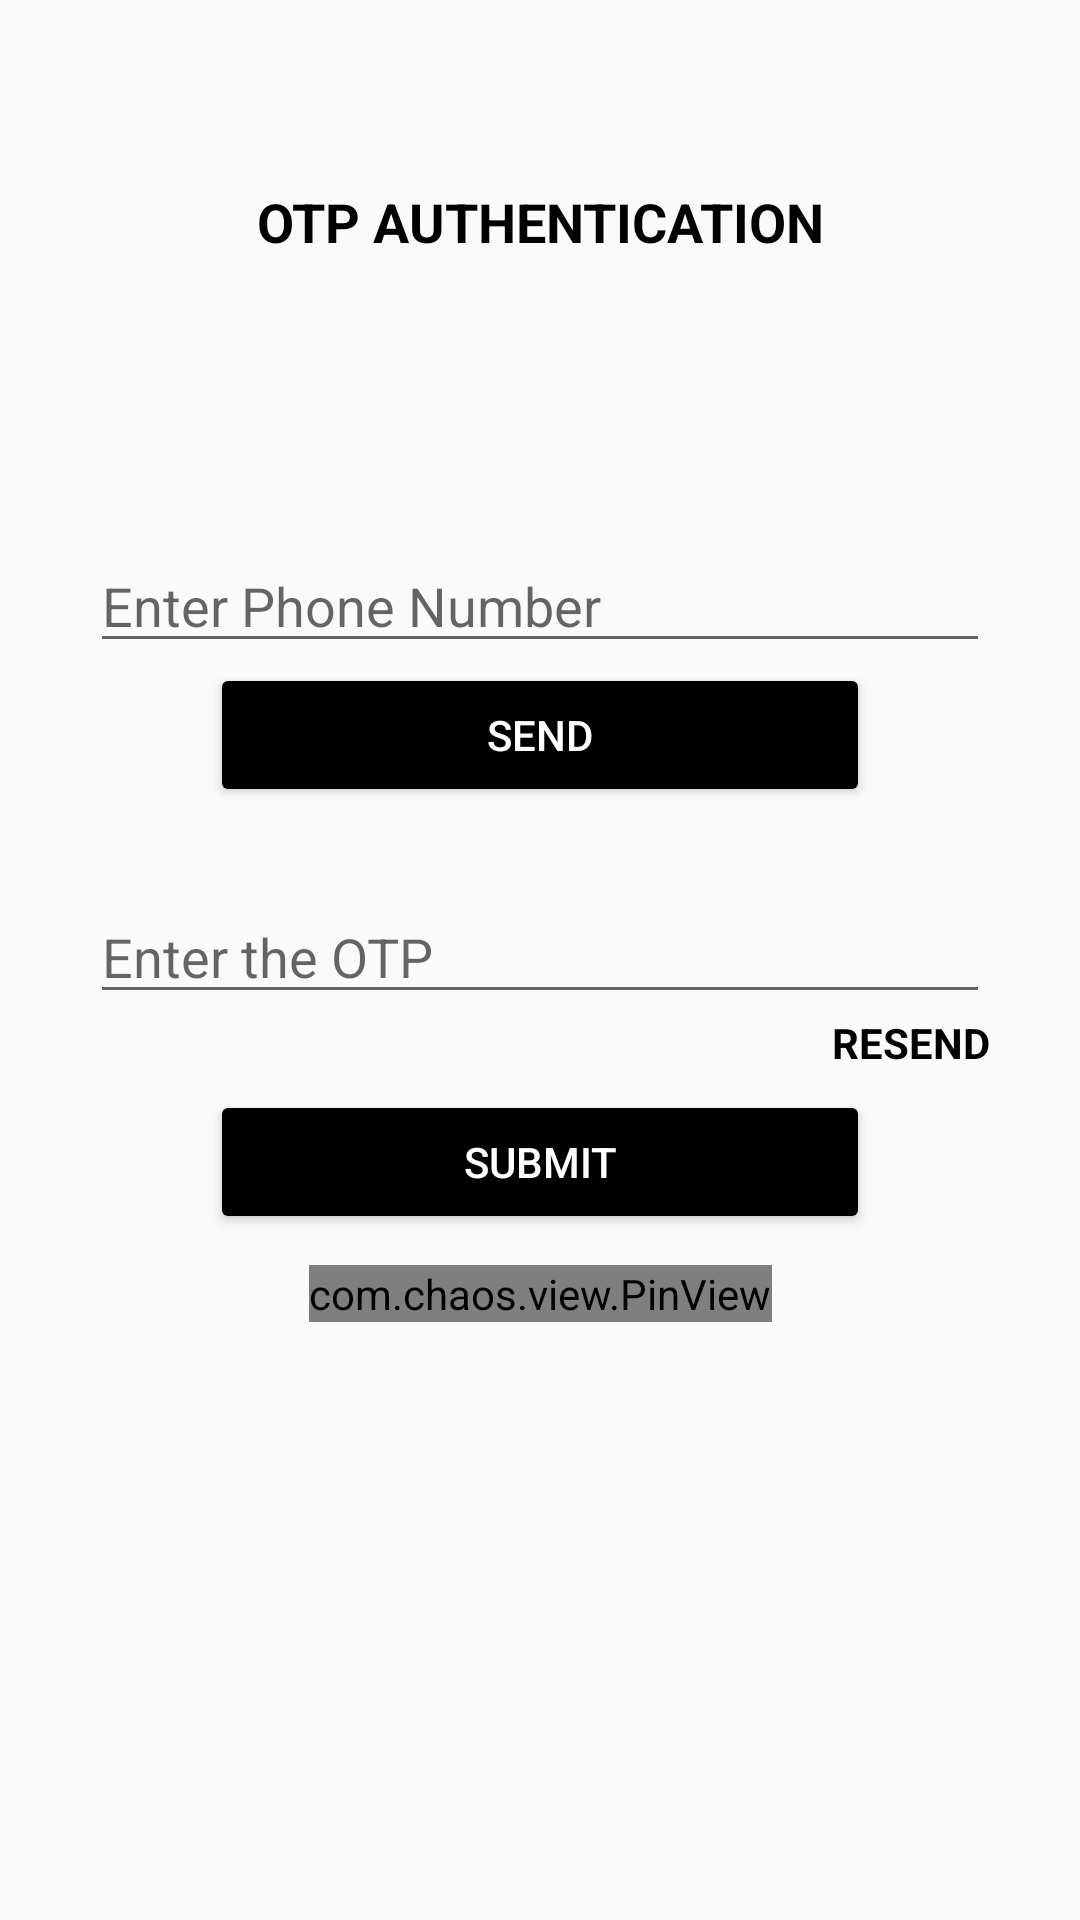

Android layout source for this screen:
<!-- AndroidManifest.xml: application theme Theme.SMARTMETERV3 -->
<!-- res/layout/activity_main.xml -->
<?xml version="1.0" encoding="utf-8"?>
<androidx.constraintlayout.widget.ConstraintLayout xmlns:android="http://schemas.android.com/apk/res/android"
    xmlns:app="http://schemas.android.com/apk/res-auto"
    xmlns:tools="http://schemas.android.com/tools"
    android:layout_width="match_parent"
    android:layout_height="match_parent"
    tools:context=".MainActivity">

    <TextView
        android:layout_width="wrap_content"
        android:layout_height="wrap_content"
        android:text="@string/title"
        android:textColor="@color/black"
        android:textSize="18sp"
        android:textStyle="bold"
        app:layout_constraintBottom_toBottomOf="parent"
        app:layout_constraintEnd_toEndOf="parent"
        app:layout_constraintStart_toStartOf="parent"
        app:layout_constraintTop_toTopOf="parent"
        app:layout_constraintVertical_bias="0.1" />

    <EditText
        android:id="@+id/phone"
        android:layout_width="match_parent"
        android:layout_height="wrap_content"
        android:layout_marginLeft="30dp"
        android:layout_marginRight="30dp"
        android:hint="@string/pnumber"
        app:layout_constraintBottom_toBottomOf="parent"
        app:layout_constraintLeft_toLeftOf="parent"
        app:layout_constraintRight_toRightOf="parent"
        app:layout_constraintTop_toTopOf="parent"
        app:layout_constraintVertical_bias="0.3" />

    <Button
        android:id="@+id/send"
        android:layout_width="match_parent"
        android:layout_height="wrap_content"
        android:layout_marginLeft="70dp"
        android:layout_marginRight="70dp"
        android:backgroundTint="@color/black"
        android:text="@string/send"
        android:textColor="@color/white"
        app:layout_constraintBottom_toBottomOf="parent"
        app:layout_constraintEnd_toEndOf="parent"
        app:layout_constraintStart_toStartOf="parent"
        app:layout_constraintTop_toBottomOf="@+id/phone"
        app:layout_constraintVertical_bias="0" />

    <EditText
        android:id="@+id/otp"
        android:layout_width="match_parent"
        android:layout_height="wrap_content"
        android:layout_marginLeft="30dp"
        android:layout_marginRight="30dp"
        android:hint="@string/otp"
        app:layout_constraintBottom_toBottomOf="parent"
        app:layout_constraintLeft_toLeftOf="parent"
        app:layout_constraintRight_toRightOf="parent"
        app:layout_constraintTop_toBottomOf="@id/phone"
        app:layout_constraintVertical_bias="0.2" />

    <TextView
        android:id="@+id/resend"
        android:layout_width="wrap_content"
        android:layout_height="wrap_content"
        android:text="@string/resend"
        android:textColor="@color/black"
        android:textStyle="bold"
        app:layout_constraintBottom_toBottomOf="parent"
        app:layout_constraintEnd_toEndOf="@+id/otp"
        app:layout_constraintHorizontal_bias="1"
        app:layout_constraintStart_toStartOf="@+id/otp"
        app:layout_constraintTop_toBottomOf="@+id/otp"
        app:layout_constraintVertical_bias="0" />

    <Button
        android:id="@+id/submit"
        android:layout_width="match_parent"
        android:layout_height="wrap_content"
        android:layout_marginLeft="70dp"
        android:layout_marginRight="70dp"
        android:backgroundTint="@color/black"
        android:text="@string/submit"
        android:textColor="@color/white"
        app:layout_constraintBottom_toBottomOf="parent"
        app:layout_constraintEnd_toEndOf="parent"
        app:layout_constraintStart_toStartOf="parent"
        app:layout_constraintTop_toBottomOf="@+id/otp"
        app:layout_constraintVertical_bias="0.1" />

    <com.chaos.view.PinView
        android:id="@+id/cpass"
        android:layout_width="wrap_content"
        android:layout_height="wrap_content"
        android:cursorVisible="true"
        android:inputType="number"
        android:textColor="@color/blue"
        app:cursorColor="@color/blue"
        app:hideLineWhenFilled="true"
        app:itemCount="4"
        app:itemHeight="50dp"
        app:itemRadius="5dp"
        style="@style/PinWidget.PinView"
        app:itemWidth="50dp"
        app:layout_constraintBottom_toBottomOf="parent"
        app:layout_constraintEnd_toEndOf="parent"
        app:layout_constraintStart_toStartOf="parent"
        app:layout_constraintTop_toBottomOf="@+id/submit"
        app:layout_constraintVertical_bias="0.05"
        app:lineColor="@color/blue" />

</androidx.constraintlayout.widget.ConstraintLayout>
<!-- resources referenced by this layout -->
<resources>
  <color name="black">#FF000000</color>
  <color name="blue">#314A7F</color>
  <color name="white">#FFFFFF</color>
  <string name="otp">Enter the OTP</string>
  <string name="pnumber">Enter Phone Number</string>
  <string name="resend">RESEND</string>
  <string name="send">SEND</string>
  <string name="submit">SUBMIT</string>
  <string name="title">OTP AUTHENTICATION</string>
  <style name="Theme.SMARTMETERV3" parent="Theme.MaterialComponents.DayNight.NoActionBar.Bridge">
          
          <item name="colorPrimary">@color/white</item>
          <item name="colorPrimaryVariant">@color/blue</item>
          <item name="colorOnPrimary">@color/white</item>
          
          <item name="colorSecondary">@color/teal_200</item>
          <item name="colorSecondaryVariant">@color/teal_700</item>
          <item name="colorOnSecondary">@color/black</item>
          
          <item name="android:statusBarColor" tools:targetApi="l">?attr/colorPrimaryVariant</item>
          
      </style>
  <color name="teal_200">#FF03DAC5</color>
  <color name="teal_700">#FF018786</color>
</resources>
